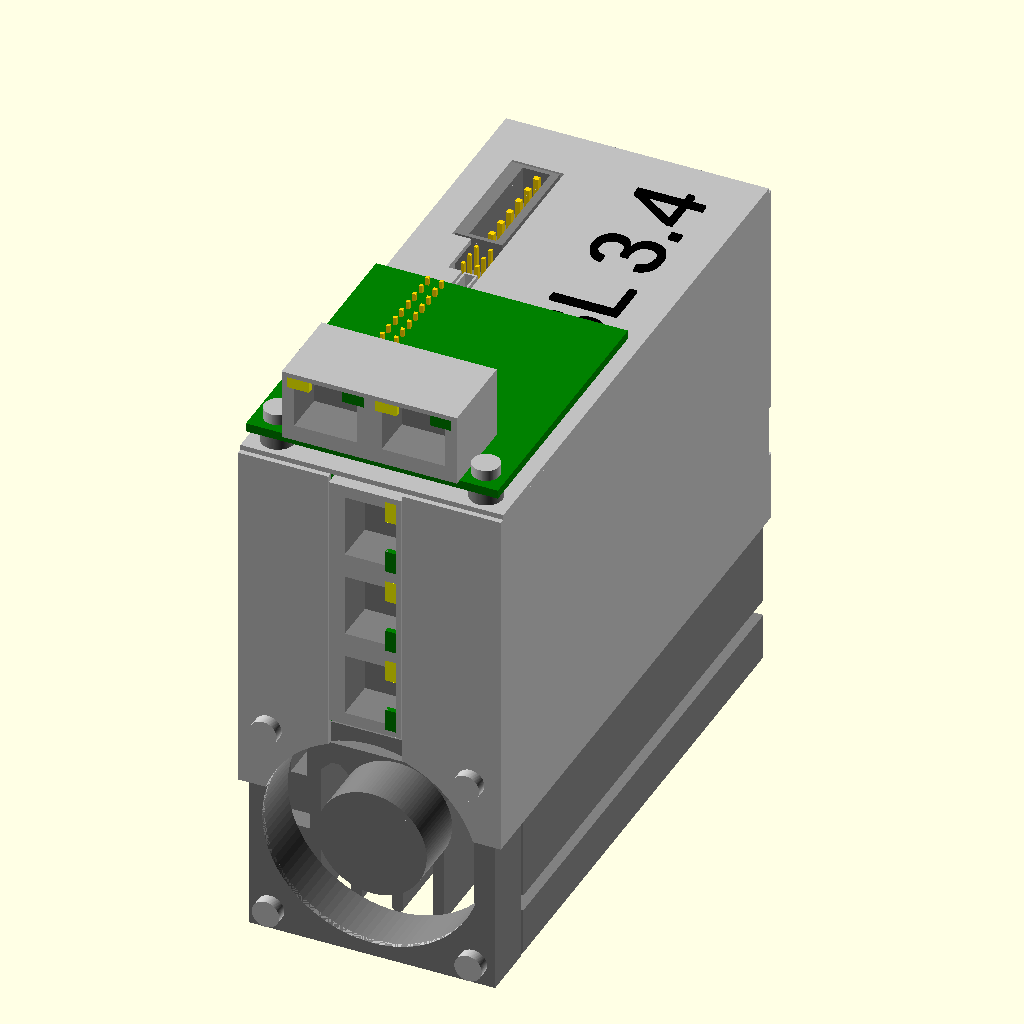
Cell 1 — every parameter at its default value.
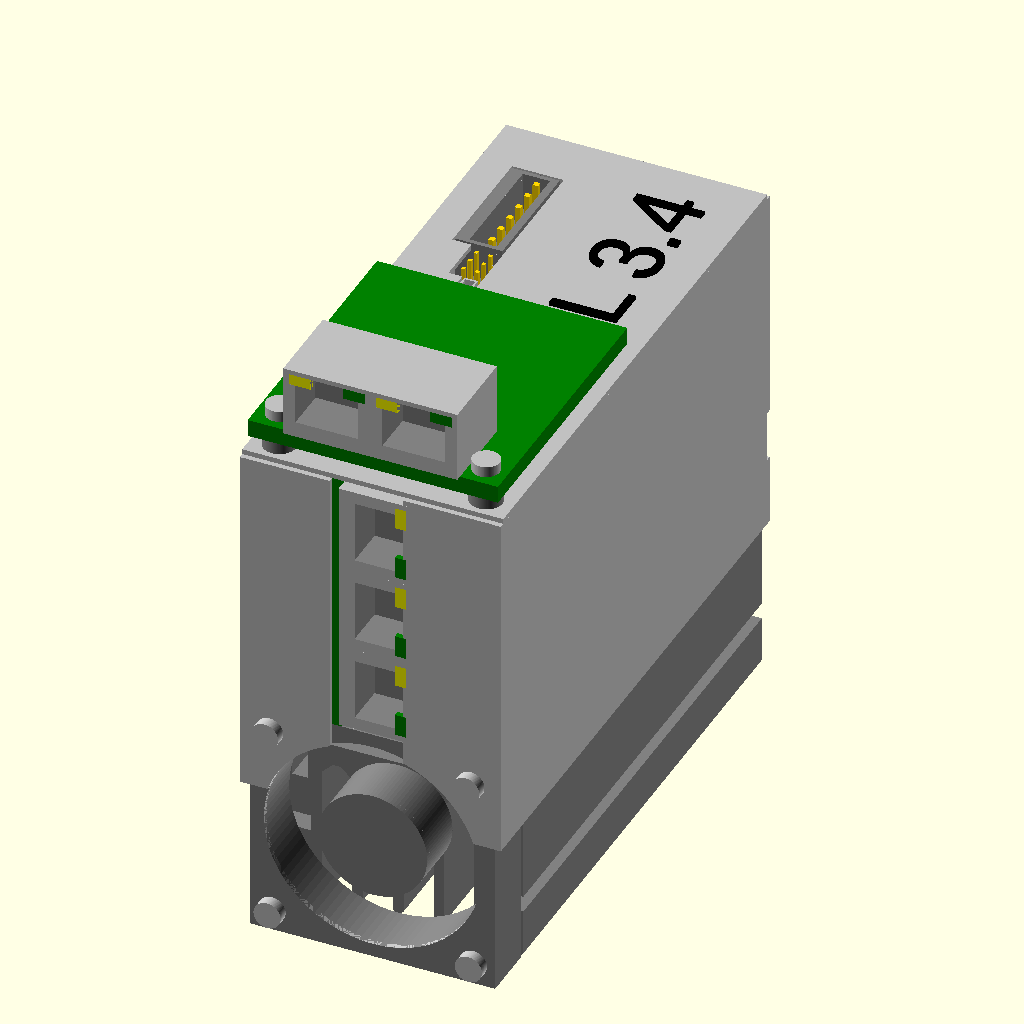
Cell 2 — pcb_hight set to 3.2, the other parameters unchanged.
All cells are drawn from the same view direction (rotation 55°, 0°, 25°, orthographic, colour scheme Cornfield), but the view is re-fitted for each cell, so position and scale can differ between cells as well as the parameter.
OpenSCAD source file hw/kicad/v3.4/stmbl.scad:
pcb_hight = 1.6;

module capp(){
	color("grey") cylinder($fn=100, r = 12.5, h = 50);
	color("gold") translate([5, 0, 0]) cube([1, 1, 6], true);
	color("gold") translate([-5, 0, 0]) cube([1, 1, 6], true);
}

module cap(){
	color("red") cube([8, 18, 15]);
	color("gold") translate([4.5, 18 / 2 - 15 / 2, 0]) cube([1, 1, 6], true);
	color("gold") translate([4.5, 18 / 2 + 15 / 2, 0]) cube([1, 1, 6], true);
}

module rj45(){
	difference(){
		color("silver") cube([16, 15.6, 13.2], false);
		color("grey") translate([8, 3.9, 13.33/2]) cube([11.5, 8, 7.5], true);
		color("grey") translate([8, 3.9, 13.33-2]) cube([6, 8, 2], true);
		color("grey") translate([16-3, 0.45, 13.33-2]) cube([4, 1, 2], true);
		color("grey") translate([3, 0.45, 13.33-2]) cube([4, 1, 2], true);
	}
	color("green") translate([16-3, 0.5, 13.33-2]) cube([4, 1, 2], true);
	color("yellow") translate([3, 0.5, 13.33-2]) cube([4, 1, 2], true);
  
  color("grey") translate([(16 - 12.7) / 2, 5.4, -3]) cylinder($fn = 100, r = 1.6, h = 3);
  color("grey") translate([(16 - 12.7) / 2 + 12.7, 5.4, -3]) cylinder($fn = 100, r = 1.6, h = 3);
  color("silver") translate([0, 5.4 + 3.54, -3]) cylinder($fn = 100, r = 0.6, h = 3);
  color("silver") translate([16, 5.4 + 3.54, -3]) cylinder($fn = 100, r = 0.6, h = 3);
  color("silver") translate([(16 - 13.72) / 2, 5.4 + 9.12, -3]) cylinder($fn = 100, r = 0.6, h = 3);
  color("silver") translate([(16 - 9.14) / 2, 5.4 + 9.12, -3]) cylinder($fn = 100, r = 0.6, h = 3);
  color("silver") translate([(16 - 13.72) / 2 + 13.72, 5.4 + 9.12, -3]) cylinder($fn = 100, r = 0.6, h = 3);
  color("silver") translate([(16 - 9.14) / 2 + 9.14, 5.4 + 9.12, -3]) cylinder($fn = 100, r = 0.6, h = 3);
  
  for(a = [0:3]){
    color("silver") translate([(16 - 12.7) / 2 + 2.79 + a * 2.03, 5.4 + 2.54, -3]) cylinder($fn = 100, r = 0.6, h = 3);
    color("silver") translate([(16 - 12.7) / 2 + 2.79 + a * 2.03 + 1.02, 5.4 + 4.32, -3]) cylinder($fn = 100, r = 0.6, h = 3);
  }
}

module soic8(){
  translate([1.1, 0, 0]) color("grey") cube([4, 5, 1.75]);
  for(a = [0:3]){
    color("silver") translate([1.1 / 2, 0.33 + a * 1.27 + 0.51 / 2]) cube([1.1, 0.51, 0.19], true);
    color("silver") translate([1.1 / 2 + 4 + 1.1, 0.33 + a * 1.27 + 0.51 / 2]) cube([1.1, 0.51, 0.19], true);
  }
}

module r2512(){
  color("silver") cube([1.5, 3.2, 1.6]);
  translate([1.5, 0, 0]) color("grey") cube([3.35, 3.2, 1.6]);
  translate([1.5 + 3.35, 0, 0]) color("silver") cube([1.5, 3.2, 1.6]);
}

module akl230(l){
   //color("red") translate([0, 1.4, 7.8]) cube([l * 5.08 + 1.2, 12 - 1.4, 4.5 - (7.8 - 1.4 - 5)]);
	difference(){
		color("grey") cube([l * 5.08 + 1.2, 12, 7.8]);
		for(a = [0:l - 1]){
			color("grey") translate([0.6 + a * 5.08, 4, 1.4]) cube([5.09, 9, 5]);
		}
	}
	for(a = [0:l - 1]){
			color("gold") translate([0.6 + a * 5.08 + 5.08/2, 7, 3.8]) cube([1, 10, 1], true);
	}
	for(a = [0:l - 1]){
			color("gold") translate([0.6 + a * 5.08 + 5.08/2, 2, 0.175]) cube([1, 1, 3.45 + 3.8], true);
	} 
}

module akl182(l){
	difference(){
		color("grey") cube([l * 3.5 + 1.6, 11.2, 8.7]);
		for(a = [0:l - 1]){
			color("grey") translate([0.8 + a * 3.5, 4, 1.4]) cube([3.51, 9, 5]);
		}
	}
	for(a = [0:l - 1]){
			color("gold") translate([0.8 + a * 3.5 + 3.5/2, 11.2 - 8.9 / 2, 3.1]) cube([1, 8.9, 1], true);
	}
	for(a = [0:l - 1]){
			color("gold") translate([0.8 + a * 3.5 + 3.5/2, 11.2 - 8.9, -0.2]) cube([1, 1, 3.5 + 3.1], true);
	} 
}

module pin2(l){
  for(a = [0:l - 1]){
		color("gold") translate([2.54 / 2 + a * 2.54, 1.5 + 2.54, -(3 + 1.27) / 2 + 1.27]) cube([0.64, 0.64, 3 + 1.27], true);
    color("gold") translate([2.54 / 2 + a * 2.54, 2.54 + 1.5 + 2.54, -(3 + 1.27 + 2.54) / 2 + 1.27 + 2.54]) cube([0.64, 0.64, 3 + 1.27 + 2.54], true);
	}
  for(a = [0:l - 1]){
		color("gold") translate([2.54 / 2 + a * 2.54, -(6 + 2.54 + 1.5) / 2 + 1.5 + 2.54, 1.27]) cube([0.64, 6 + 2.54 + 1.5, 0.64], true);
    color("gold") translate([2.54 / 2 + a * 2.54, -(6 + 2.54 + 1.5 + 2.54) / 2 + 1.5 + 2.54 + 2.54, 1.27 + 2.54]) cube([0.64, 6 + 2.54 + 1.5 + 2.54, 0.64], true);
	}
  color("grey") translate([0, 0, 0]) cube([l * 2.54, 2.54, 5.08]);
}

module soc2(l){
  for(a = [0:l - 1]){
		color("gold") translate([2.54 / 2 + a * 2.54, 2.54 / 2, -3 / 2]) cube([0.64, 0.64, 3], true);
    color("gold") translate([2.54 / 2 + a * 2.54, 2.54 + 2.54 / 2, -3 / 2]) cube([0.64, 0.64, 3], true);
	}
  difference(){
    color("grey") translate([0, 0, 0]) cube([l * 2.54, 5.08, 2.54 + 6]);
    for(a = [0:l - 1]){
		color("gold") translate([2.54 / 2 + a * 2.54, 2.54 / 2, 5]) cube([0.64, 0.64, 10], true);
    color("gold") translate([2.54 / 2 + a * 2.54, 2.54 + 2.54 / 2, 5]) cube([0.64, 0.64, 10], true);
	}
  }
}

module usb(){
  difference(){
    color("silver") cube([7.8, 5.06, 2.5]);
    color("silver") translate([7.8 / 2, 2, 2.5 / 2]) cube([7, 5, 1.8], true);
  }
}

module heatsink(l){
  translate([46, 0, 0]) rotate([90, 0, 180]) color("grey") linear_extrude(height = 94, convexity = 10, twist = 0) polygon( points=[[0, 1], [0, 9.5], [7, 9.5], 
  [7, 12.5], [0, 12.5], [0, 32], [1, 33], 
  [3.5, 33], [3.5, 25], [6.5, 25], [6.5, 33], 
  [39.5, 33], [39.5, 25], [42.5, 25], [42.5, 33], 
  [45, 33], [46, 32], [46, 17.5], [39, 17.5], 
  [39, 14.5], [46, 14.5], [46, 1], [45, 0], [43, 0], 
  [43, 7], [40, 7], [40, 0], [38, 0], [37, 1], 
  [37, 27], [35, 29], [33.5, 29], [31.5, 27], 
  [31.5, 3], [30.5, 2], [29.5, 3], [29.5, 27], 
  [27.5, 29], [26, 29], [24, 27], [24, 3], [23, 2], 
  [22, 3], [22, 27], [20, 29], [18.5, 29], [16.5, 27], 
  [16.5, 3], [15.5, 2], [14.5, 3], [14.5, 27], 
  [12.5, 29], [11, 29], [9, 27], [9, 1], [8, 0], 
  [6, 0], [6, 7], [3, 7], [3, 0], [1, 0]]);
	//difference(){
	//	color("grey") cube([46, 94, 33]);
	//	color("grey") translate([8, -1, -1]) cube([5, 97, 30]);
	//	color("grey") translate([16, -1, -1]) cube([5, 97, 30]);
	//	color("grey") translate([24, -1, -1]) cube([5, 97, 30]);
	//	color("grey") translate([32, -1, -1]) cube([5, 97, 30]);
	//}
}

module fan(){
	difference(){
		color("grey") cube([45, 45, 10], false);
		color("grey") translate([22.5, 22.5, -1]) cylinder($fn=100, r = 20, h = 12);
    color("grey") translate([4, 4, -1]) cylinder($fn=100, r = 1.5, h = 12);
    color("grey") translate([4 + 37, 4, -1]) cylinder($fn=100, r = 1.5, h = 12);
    color("grey") translate([4, 4 + 37, -1]) cylinder($fn=100, r = 1.5, h = 12);
    color("grey") translate([4 + 37, 4 + 37, -1]) cylinder($fn=100, r = 1.5, h = 12);
	}
	color("grey") translate([22.5, 22.5, 0]) cylinder($fn=100, r = 10, h = 10);
}

module lqfp100(){
  color("grey") translate([1, 1, 0]) cube([14, 14, 1.6]);
  for(a = [0:24]){
    color("silver") translate([a * 0.5 + 2, 0.5, 0.05]) cube([0.22, 1, 0.1], true);
    color("silver") translate([a * 0.5 + 2, 0.5 + 15, 0.05]) cube([0.22, 1, 0.1], true);
    color("silver") translate([0.5, a * 0.5 + 2, 0.05]) cube([1, 0.22, 0.1], true);
    color("silver") translate([0.5 + 15, a * 0.5 + 2, 0.05]) cube([1, 0.22, 0.1], true);
  }
}

module lqfp48(){
  color("grey") translate([1, 1, 0]) cube([7, 7, 1.6]);
  for(a = [0:11]){
    color("silver") translate([a * 0.5 + 1.75, 0.5, 0.05]) cube([0.22, 1, 0.1], true);
    color("silver") translate([a * 0.5 + 1.75, 0.5 + 8, 0.05]) cube([0.22, 1, 0.1], true);
    color("silver") translate([0.5, a * 0.5 + 1.75, 0.05]) cube([1, 0.22, 0.1], true);
    color("silver") translate([0.5 + 8, a * 0.5 + 1.75, 0.05]) cube([1, 0.22, 0.1], true);
  }
}

module iram256(){
  difference(){
    color("grey") cube([22.3, 62, 5.7]);
    translate([11.4, 3, -1]) color("grey") cylinder($fn=100, r = 1.7, h = 7);
    translate([11.4, 3 + 56, -1]) color("grey") cylinder($fn=100, r = 1.7, h = 7);
  }
  for(a = [0:6]){
    translate([-(16.75 - 11.4) / 2, 62/2 - a * 2.54 - 2.54, 3.2]) color("silver") cube([16.75 - 11.4, 0.6, 0.5], true);
    translate([-(16.75 - 11.4), 62/2 - a * 2.54 - 2.54, (4.7 + 5.7 - 3.2)/2 + 3.2]) color("silver") cube([0.6, 0.5, 4.7 + 5.7 - 3.2], true);
    translate([-(16.75 - 11.4 + 5) / 2, 62/2 - a * 2.54 - 1.27, 3.2]) color("silver") cube([16.75 - 11.4 + 5, 0.6, 0.5], true);
    translate([-(16.75 - 11.4 + 5), 62/2 - a * 2.54 - 1.27, (4.7 + 5.7 - 3.2)/2 + 3.2]) color("silver") cube([0.6, 0.5, 4.7 + 5.7 - 3.2], true);
  }
  
  for(a = [0:3]){
    translate([-(16.75 - 11.4) / 2, 62/2 + a * 5.08 + 2.54, 3.2]) color("silver") cube([16.75 - 11.4, 0.6, 0.5], true);
    translate([-(16.75 - 11.4), 62/2 + a * 5.08 + 2.54, (4.7 + 5.7 - 3.2)/2 + 3.2]) color("silver") cube([0.6, 0.5, 4.7 + 5.7 - 3.2], true);
  }
  
  for(a = [1:3]){
    translate([-(16.75 - 11.4 + 5) / 2, 62/2 + a * 5.08 + 1.27, 3.2]) color("silver") cube([16.75 - 11.4 + 5, 0.6, 0.5], true);
    translate([-(16.75 - 11.4 + 5), 62/2 + a * 5.08 + 1.27, (4.7 + 5.7 - 3.2)/2 + 3.2]) color("silver") cube([0.6, 0.5, 4.7 + 5.7 - 3.2], true);
  }
}

module f4_pcb(){
	difference(){
    translate([0, 1, 0]) color("green") cube([50, 100, pcb_hight], false);
    color("green") translate([41, 93.5, -1]) cube([10, 16, 4], false);
  }
}

module f1_pcb(){
	difference(){
    color("green") translate([0, 5, 0]) cube([46, 90, pcb_hight], false);
    color("green") translate([32.5, 30, -1]) cylinder($fn = 100, r = 3, h = 3);
    color("green") translate([32.5, 30 + 56, -1]) cylinder($fn = 100, r = 3, h = 3);
    color("green") translate([5, 10, -1]) cylinder($fn = 100, r = 1.5, h = 3);
    color("green") translate([5, 28, -1]) cylinder($fn = 100, r = 1.5, h = 3);
    color("green") translate([5 + 36, 10, -1]) cylinder($fn = 100, r = 1.5, h = 3);
  }
}

module cover(){
  difference(){
    translate([-1, -9, 54]) color("silver") cube([48, 104, 0.95]);
    translate([5, 61, 53]) color("silver") cube([9.5, 23.5, 3]);
    translate([11, 43, 53]) color("silver") cube([3.5, 11, 3]);
    translate([8.5, 52, 53]) color("silver") cube([6, 10, 3]);
    translate([8.5, 15.5, 53]) color("silver") cube([6, 26, 3]);
    translate([4, -5, 53]) color("silver") cylinder($fn = 100, r = 1.25, h = 3);
    translate([42, -5, 53]) color("silver") cylinder($fn = 100, r = 1.25, h = 3);
  }
  translate([40, 0, 55]) color("black") rotate([0, 0, 90]) text("STMBL 3.4", font = "Liberation Sans", size = 13);
  //translate([20, 4, 55]) color("black") rotate([0, 0, 90]) text("IO", font = "Liberation Sans", size = 3);
  //translate([15, 10, 55]) color("black") rotate([0, 0, 90]) text("1", font = "Liberation Sans", size = 2);
  //translate([15, 32, 55]) color("black") rotate([0, 0, 90]) text("10", font = "Liberation Sans", size = 2);
  //translate([24, 10, 55]) color("black") rotate([0, 0, 90]) text("11", font = "Liberation Sans", size = 2);
  //translate([24, 32, 55]) color("black") rotate([0, 0, 90]) text("20", font = "Liberation Sans", size = 2);
  //translate([6, 38, 55]) color("black") rotate([0, 0, 90]) text("FB0", font = "Liberation Sans", size = 2);
  //translate([8, 38, 55]) color("black") rotate([0, 0, 90]) text("5V 12V", font = "Liberation Sans", size = 2);
  //translate([19, 38, 55]) color("black") rotate([0, 0, 90]) text("FB1", font = "Liberation Sans", size = 2);
  //translate([17, 38, 55]) color("black") rotate([0, 0, 90]) text("5V 12V", font = "Liberation Sans", size = 2);
  //translate([10, 48, 55]) color("black") rotate([0, 0, 90]) text("USB", font = "Liberation Sans", size = 2);
  translate([-1, -10, -12]) color("silver") cube([1, 105, 66]);
  difference(){
    translate([-1, 95, -12]) color("silver") cube([23.8, 0.95, 66]);
    translate([-2, 94, 1]) color("silver") cube([27, 3, 12]);
    translate([15, 94, 22.5]) color("silver") cube([9.5, 3, 333]);
    translate([5, 97, -10]) color("silver") rotate([90, 0, 0]) cylinder($fn = 100, r = 1.5, h = 3);
  }
  
  difference(){
    translate([0, -9.95, -12]) color("silver") cube([15.5, 1, 66]);
    //translate([15.5, -11, 4.5]) color("silver") cube([8, 3, 50]);
    translate([4.5, -11, 0]) color("silver") rotate([-90, 0, 0]) cylinder($fn=100, r = 1.5, h = 3);
    translate([23, -11, -18.5]) color("silver") rotate([-90, 0, 0]) cylinder($fn=100, r = 20, h = 3);
  }
  translate([-1 + 46 + 1, -10, -12]) color("silver") cube([1, 105, 66]);
  difference(){
    translate([23, 95, -12]) color("silver") cube([24, 0.95, 66]);
    translate([37, 94, 1]) color("silver") cube([11, 3, 9.5]);
    translate([23, 94, 1]) color("silver") cube([5, 3, 12]);
    translate([15, 94, 22.5]) color("silver") cube([9.5, 3, 33]);
    translate([5 + 36, 97, -10]) color("silver") rotate([90, 0, 0]) cylinder($fn = 100, r = 1.5, h = 3);
  }
  difference(){
    translate([29, -9.95, -12]) color("silver") cube([17, 1, 66]);
    //translate([21, -11, 0]) color("silver") cube([8, 3, 64]);
    translate([4.5 + 37, -11, 0]) color("silver") rotate([-90, 0, 0]) cylinder($fn=100, r = 1.5, h = 3);
    translate([23, -11, -18.5]) color("silver") rotate([-90, 0, 0]) cylinder($fn=100, r = 20, h = 3);
  }
 
}

module f4(){
	f4_pcb();
	translate([1, 0, pcb_hight]) rj45();
	translate([1 + 16, 0, pcb_hight]) rj45();
	translate([1 + 16 + 16, 0, pcb_hight]) rj45();
  translate([0, 105 - 11.2 + 1, pcb_hight]) rotate([0, 0, 0]) akl182(6);
  translate([6 * 3.5 + 1.6, 105 - 11.2 + 1, pcb_hight]) rotate([0, 0, 0]) akl182(2);
  translate([11.2 - 1, 94 , 0]) rotate([0, 180, 90]) akl182(6);
  translate([-1, 54, 0]) rotate([0, 180, -90]) usb();
  translate([6 - 1, 26, 0]) rotate([0, 180, -90]) pin2(10);
  translate([6 - 1, 63, 0]) rotate([0, 180, -90]) pin2(3);
  translate([1 + 0.25, 18, 0]) rotate([180, 0, 90]) soic8();
  translate([1 + 0.25 + 5 + 0.25, 18, 0]) rotate([180, 0, 90]) soic8();
  translate([1 + 0.25 + 5 + 0.25 + 5 + 0.25 + 2.5, 28, 0]) rotate([180, 0, 90]) soic8();
  translate([1 + 0.25 + 5 + 0.25 + 5 + 0.25, 18, 0]) rotate([180, 0, 90]) soic8();
  translate([17 + 0.25, 18, 0]) rotate([180, 0, 90]) soic8();
  translate([17 + 0.25 + 5 + 0.25, 18, 0]) rotate([180, 0, 90]) soic8();
  translate([17 + 0.25 + 5 + 0.25, 28, 0]) rotate([180, 0, 90]) soic8();
  translate([17 + 0.25 + 5 + 0.25+ 5 + 0.25, 18, 0]) rotate([180, 0, 90]) soic8();
  translate([33 + 0.25, 18, 0]) rotate([180, 0, 90]) soic8();
  translate([33 + 0.25 + 5 + 0.25, 18, 0]) rotate([180, 0, 90]) soic8();
  translate([33 + 0.25 + 5 + 0.25, 28, 0]) rotate([180, 0, 90]) soic8();
  translate([33 + 0.25 + 5 + 0.25+ 5 + 0.25, 18, 0]) rotate([180, 0, 90]) soic8();
  translate([50, 41, 0]) rotate([0, 180, 90]) pin2(2);
  translate([20, 60, 0]) rotate([180, 0, 0]) lqfp100();
}

module f1(){
	f1_pcb();
	translate([32, 45, pcb_hight]) rotate([0, 0, -45]) capp();
	translate([32, 45 + 26, pcb_hight]) rotate([0, 0, 45]) capp();
	translate([2, 45, pcb_hight]) cap();
	translate([0, 96 - 12, pcb_hight]) akl230(3);
	translate([3 * 5.08 + 1.2, 96 - 12, pcb_hight]) akl230(2);
  translate([46 - 2 * 3.5 - 1.6, 96 - 11.2, pcb_hight]) akl182(2);
  translate([20, 45, 0]) rotate([180, 0, 0]) lqfp48();
  translate([15, 31, 0]) rotate([180, 0, 0]) soic8();
  translate([5, 40, 0]) rotate([180, 0, 0]) soic8();
  translate([21, 27, -8]) iram256();
  translate([9.5,49,0]) rotate([0, 180, 0]) r2512();
  translate([9.5,52.5,0]) rotate([0, 180, 0]) r2512();
  translate([9.5,56,0]) rotate([0, 180, 0]) r2512();
}

module spacer(l){
  difference(){
    color("grey") cylinder($fn = 100, r = 3, h = l);
    translate([0, 0, -1]) color("grey") cylinder($fn = 100, r = 1.5, h = l + 2);
  }
}

module m3(l){
  translate([0, 0, -l]) color("silver") cylinder($fn = 100, r = 1.5, h = l);
  color("silver") cylinder($fn = 100, r = 2.5, h = 2);
}

module ethercat(){
  difference(){
    color("green") cube([46, 51, pcb_hight]);
    translate([4, 4, -1]) color("green") cylinder($fn = 100, r = 1.5, h = 3);
    translate([4 + 38, 4, -1]) color("green") cylinder($fn = 100, r = 1.5, h = 3);
  }
  translate([46 / 2 - 16, -1, pcb_hight]) rj45();
  translate([46 / 2, -1, pcb_hight]) rj45();
  translate([9, 25, 0]) rotate([180, 0, 90]) soc2(10);
  translate([4, 4, -3]) spacer(3);
  translate([4, 4, pcb_hight]) m3(8);
  translate([4 + 38, 4, -3]) spacer(3);
  translate([4 + 38, 4, pcb_hight]) m3(8);
}

module stmbl(){
	rotate([0, 90, 0]) translate([-50 - 2 - 2 - 33 - 8, 0, 15 ]) f4();
	translate([1, 10, 33 + 8]) f1();
	rotate([90, 0, 0]) translate([1.5, -41 + 33 + 8, -11]) fan();
	translate([1, 11, 0]) heatsink();
  translate([5.5, 1, 4]) rotate([90, 0, 0]) m3(15);
  translate([5.5 + 37, 1, 4]) rotate([90, 0, 0]) m3(15);
  translate([5.5, 0, 4 + 37]) rotate([90, 0, 0]) m3(10);
  translate([5.5 + 37, 0, 4 + 37]) rotate([90, 0, 0]) m3(10);
  translate([6, 20, 33]) spacer(8);
  translate([6 + 36, 20, 33]) spacer(8);
  translate([6, 20, 33 + 8 + pcb_hight]) m3(15);
  translate([6 + 36, 20, 33 + 8 + pcb_hight]) m3(15);
  translate([22 + 11.4, 27 + 3 + 10, 33 + 5.7]) m3(10);
  translate([22 + 11.4, 27 + 3 + 10 + 56, 33 + 5.7]) m3(10);
  translate([1, 1, 96 + 3]) ethercat();
  translate([1, 10, 33 + 8]) cover();
  translate([6, 106, 31]) rotate([-90, 0, 0]) m3(5);
  translate([6 + 36, 106, 31]) rotate([-90, 0, 0]) m3(5);
}



stmbl();
Parameter table extracted from the source (name, type, default, range or options):
pcb_hight: number, default 1.6
